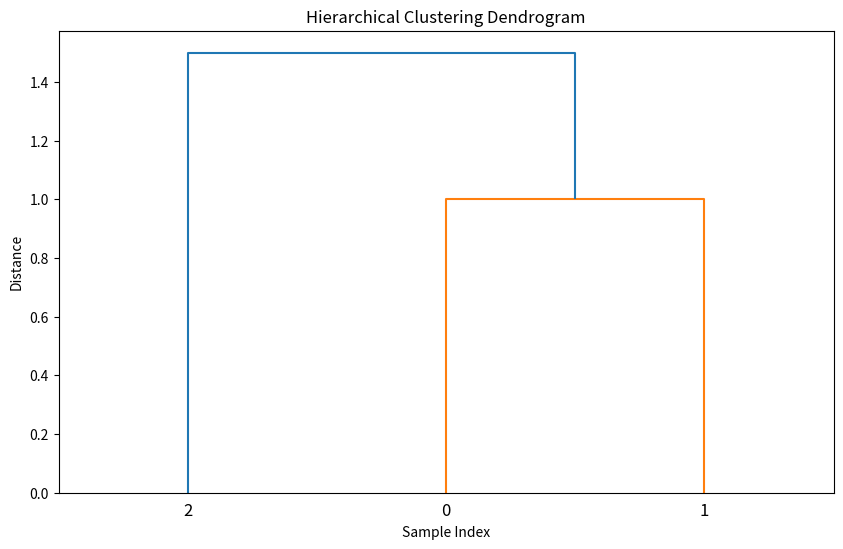

Write Python code to recreate this figure. (Note: this script raises an exception after producing the figure.)
import numpy as np
from scipy.cluster.hierarchy import linkage, dendrogram
import matplotlib.pyplot as plt

data = np.array([[1, 2, 3],
                 [4, 5, 6],
                 [7, 8, 9]])

data = np.array([[1, 2, 3],
                 [4, 5, 6],
                 [7, 8, 9],
                 [10, 11, 12]])

data = np.array([[1],
                 [4],
                 [8],
                 [10]])

data = np.array([[1],[2],[3]])
linkage_matrix = linkage(data, method='average')

plt.figure(figsize=(10, 6))
dendrogram(linkage_matrix)
plt.title('Hierarchical Clustering Dendrogram')
plt.xlabel('Sample Index')
plt.ylabel('Distance')
plt.show()

from scipy.cluster.hierarchy import fcluster

threshold_distance = 10  # Adjust this threshold as needed
clusters = fcluster(linkage_matrix, t=threshold_distance, criterion='distance')
print("Cluster assignments:", clusters)

print("done")

array([[   32.        ,   150.02671753,  8223.78125   ],
       [   43.        ,   150.02671753,  9096.1875    ],
       [   64.        ,   150.02671753, 10873.625     ],
       [   77.        ,   150.02671753, 11385.3125    ],
       [   72.        ,   150.02671753, 13448.875     ],
       [   51.        ,   150.02671753, 14756.        ],
       [   57.        ,   150.02671753, 20172.        ],
       [   59.        ,   150.02671753, 21444.375     ],
       [   37.        ,   150.02936893, 11403.3125    ],
       [   37.        ,   150.03452047, 12097.96875   ]])